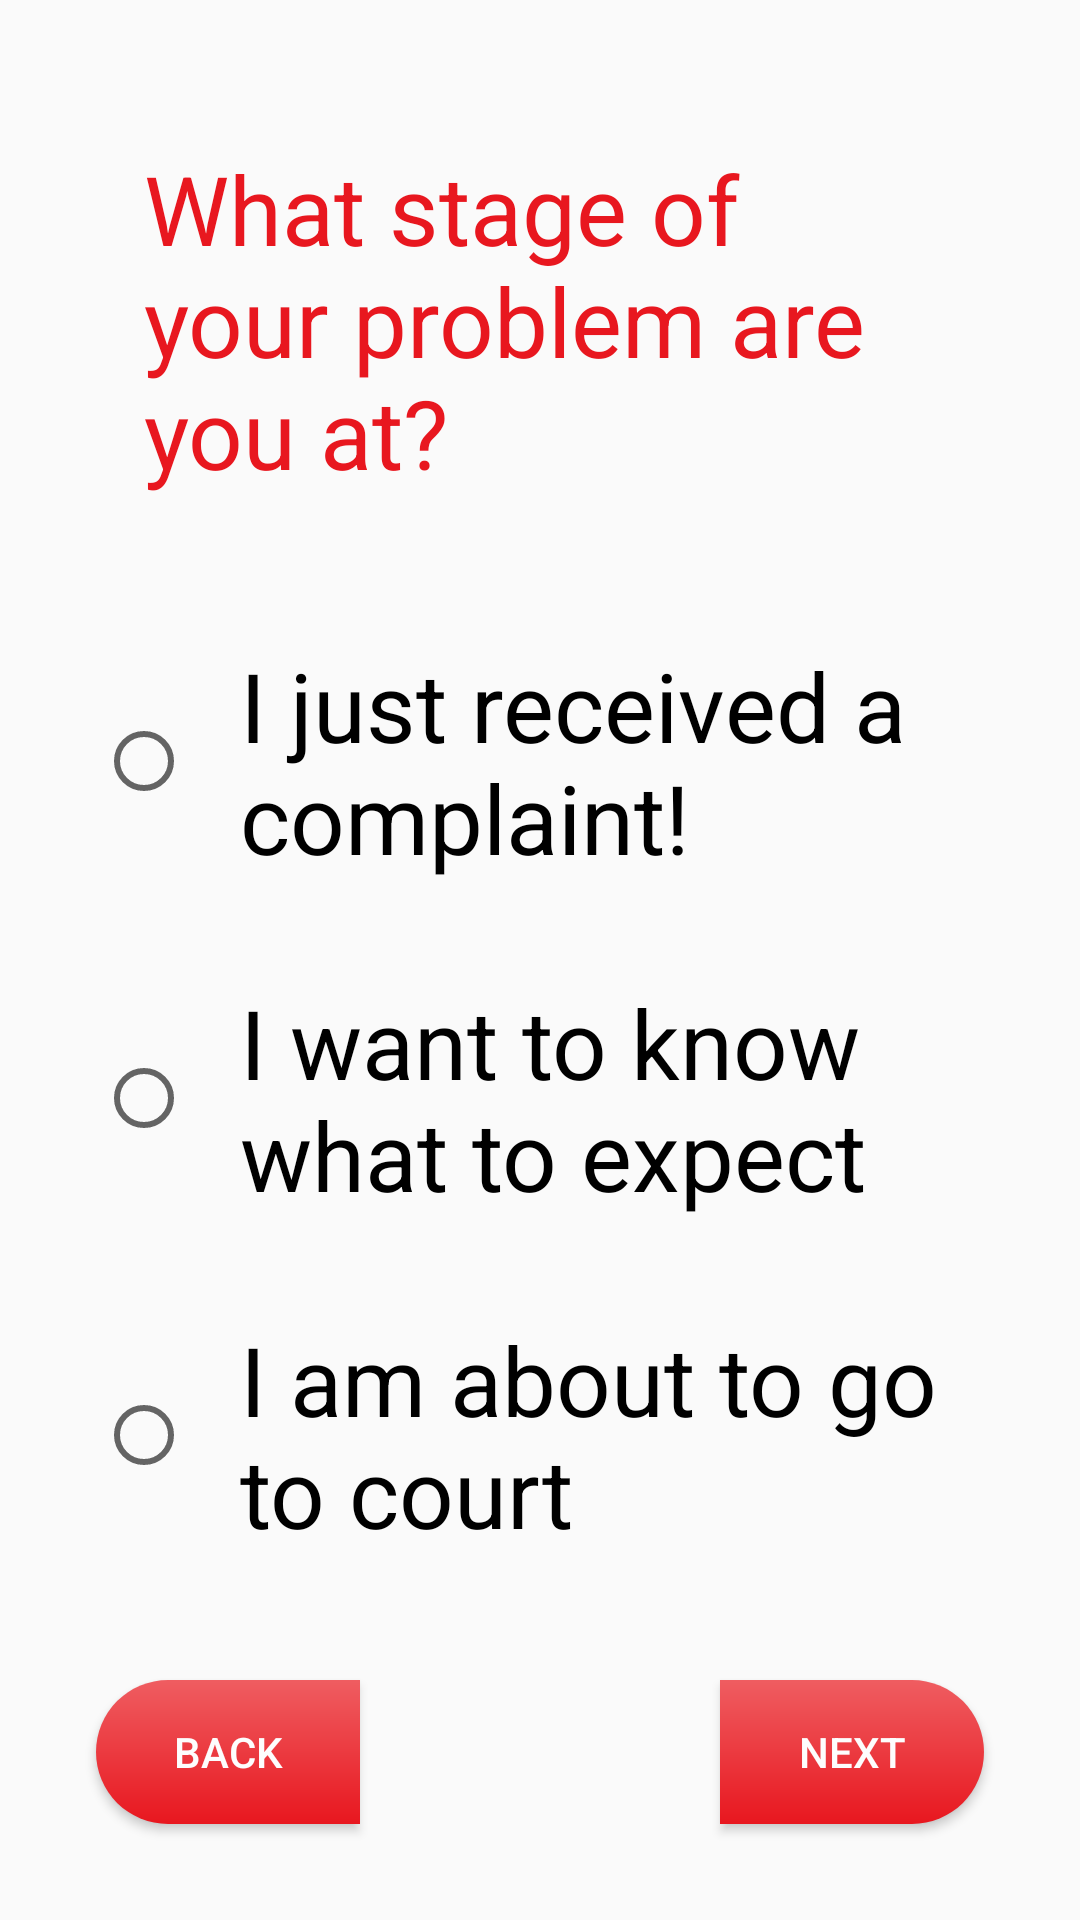

Here is an Android app screen rendered from its layout file. Give the layout XML and the strings, colors and styles it references.
<!-- AndroidManifest.xml: application theme AppTheme -->
<!-- res/layout/activity_guide_node2a.xml -->
<?xml version="1.0" encoding="utf-8"?>
<android.support.constraint.ConstraintLayout xmlns:android="http://schemas.android.com/apk/res/android"
    xmlns:app="http://schemas.android.com/apk/res-auto"
    xmlns:tools="http://schemas.android.com/tools"
    android:layout_width="match_parent"
    android:layout_height="match_parent"
    tools:context=".GuideNode2a">

    <RelativeLayout
        android:id="@+id/guide_node_2a_relative_layout"
        android:padding="@dimen/activity_vertical_margin"
        android:layout_width="match_parent"

        android:layout_height="match_parent">
        <TextView
            android:id="@+id/guide_node_2a_tv"
            style="@style/GuideNodeTitleStyle"
            android:textColor="@color/colorPrimary"
            android:text="@string/stage_of_problem"
            android:layout_width="wrap_content"
            android:layout_height="wrap_content" />
        <RadioGroup
            android:id="@+id/radio_group_gn2a"
            android:layout_below="@id/guide_node_2a_tv"
            android:layout_width="match_parent"
            android:layout_height="wrap_content">
            <RadioButton
                android:id="@+id/gn2a_op1"
                style="@style/GuideNodeRadioButtonStyle"
                android:layout_width="match_parent"
                android:text="@string/received_complaint"
                android:layout_height="wrap_content" />
            <RadioButton
                android:id="@+id/gn2a_op2"
                style="@style/GuideNodeRadioButtonStyle"
                android:text="@string/what_to_expect"
                android:layout_width="match_parent"
                android:layout_height="wrap_content" />
            <RadioButton
                android:id="@+id/gn2a_op3"
                style="@style/GuideNodeRadioButtonStyle"
                android:text="@string/about_to_go"
                android:layout_width="match_parent"
                android:layout_height="wrap_content" />

        </RadioGroup>
        <Button
            android:id="@+id/prev_button_gn3a"
            style="@style/PrevButtonStyle"
            android:onClick="pressBackButton"
            android:text="@string/back_button"
            android:layout_width="wrap_content"
            android:layout_height="wrap_content" />

        <Button
            android:id="@+id/next_button_gn2a"
            style="@style/NextButtonStyle"
            android:text="@string/next_button"
            android:onClick="nextGN2a"
            android:layout_width="wrap_content"
            android:layout_height="wrap_content" />
    </RelativeLayout>


</android.support.constraint.ConstraintLayout>
<!-- resources referenced by this layout -->
<resources>
  <color name="colorPrimary">#e8171f </color>
  <dimen name="activity_vertical_margin">16dp</dimen>
  <string name="about_to_go">I am about to go to court</string>
  <string name="back_button">Back</string>
  <string name="next_button">Next</string>
  <string name="received_complaint">I just received a complaint!</string>
  <string name="stage_of_problem">What stage of your problem are you at?</string>
  <string name="what_to_expect">I want to know what to expect</string>
  <style name="GuideNodeRadioButtonStyle" parent="Widget.AppCompat.CompoundButton.RadioButton">
          <item name="android:textSize">@dimen/title_guide_node_font</item>
          <item name="android:layout_margin">@dimen/activity_vertical_margin</item>
          <item name="android:paddingStart">@dimen/activity_horizontal_margin</item>
      </style>
  <style name="GuideNodeTitleStyle" parent="TitleTextViewStyle">
          <item name="android:textSize">@dimen/title_guide_node_font</item>
      </style>
  <style name="NextButtonStyle" parent="BaseButtonStyle">
          <item name="android:background">@drawable/button_next_background</item>
          <item name="android:layout_alignParentBottom">true</item>
          <item name="android:layout_alignParentEnd">true</item>
      </style>
  <style name="PrevButtonStyle" parent="BaseButtonStyle">
          <item name="android:background">@drawable/button_prev_background</item>
          <item name="android:layout_alignParentBottom">true</item>
          <item name="android:layout_alignParentStart">true</item>
      </style>
  <style name="AppTheme" parent="Theme.AppCompat.Light.DarkActionBar">
          
          <item name="colorPrimary">@color/colorPrimary</item>
          <item name="colorPrimaryDark">@color/colorPrimaryDark</item>
          <item name="colorAccent">@color/colorAccent</item>
      </style>
  <dimen name="title_guide_node_font">32sp</dimen>
  <dimen name="activity_horizontal_margin">16dp</dimen>
  <style name="TitleTextViewStyle" parent="TextAppearance.AppCompat">
          <item name="android:textSize">@dimen/title_font</item>
          <item name="android:layout_centerHorizontal">true</item>
          <item name="android:layout_margin">@dimen/activity_vertical_margin_2x</item>
      </style>
  <style name="BaseButtonStyle" parent="TextAppearance.AppCompat.Button">
          <item name="android:layout_centerVertical">true</item>
          <item name="android:layout_centerHorizontal">true</item>
          <item name="android:background">@drawable/button_background</item>
          <item name="android:textColor">@color/buttonTextColor</item>
          <item name="android:padding">@dimen/edit_text_internal_padding</item>
          <item name="android:layout_margin">@dimen/activity_vertical_margin</item>
      </style>
  <color name="colorPrimaryDark">#a21015</color>
  <color name="colorAccent">#D81B60</color>
  <dimen name="title_font">48sp</dimen>
  <dimen name="activity_vertical_margin_2x">32dp</dimen>
  <color name="buttonTextColor">#FDFDFD</color>
  <dimen name="edit_text_internal_padding">10dp</dimen>
  <dimen name="button_radius_large">25dp</dimen>
  <color name="colorPrimaryLight">#ef5d61</color>
</resources>
